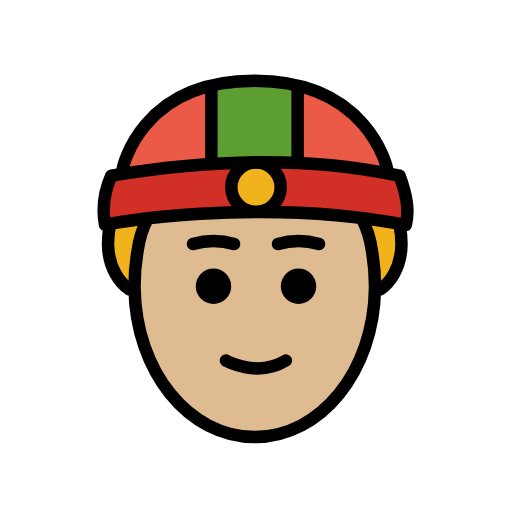
t = 0.00 s
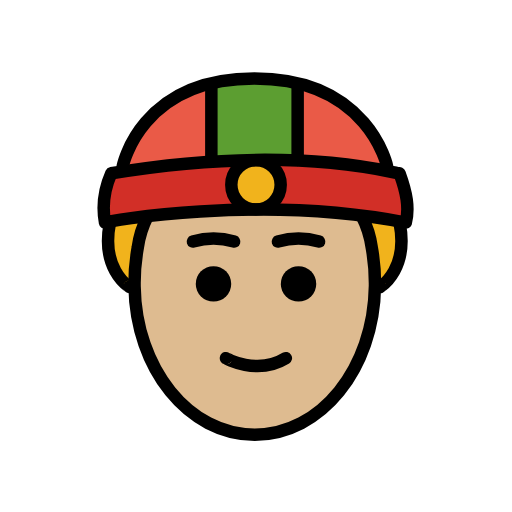
t = 0.48 s
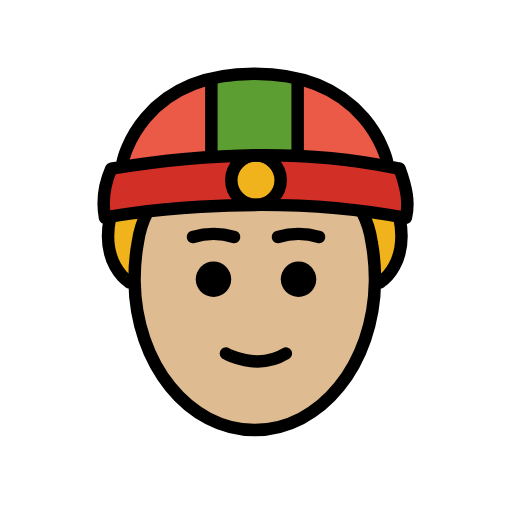
t = 1.43 s
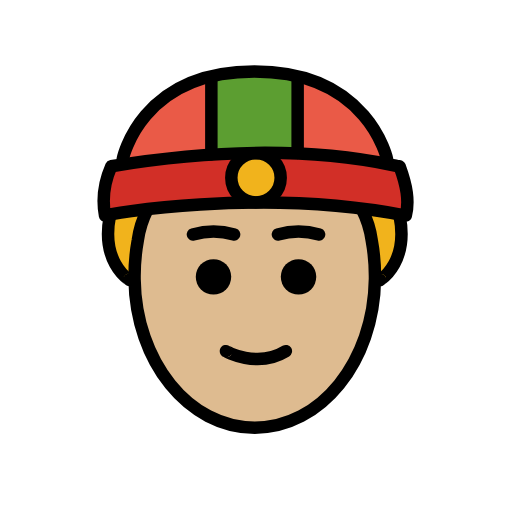
t = 1.90 s
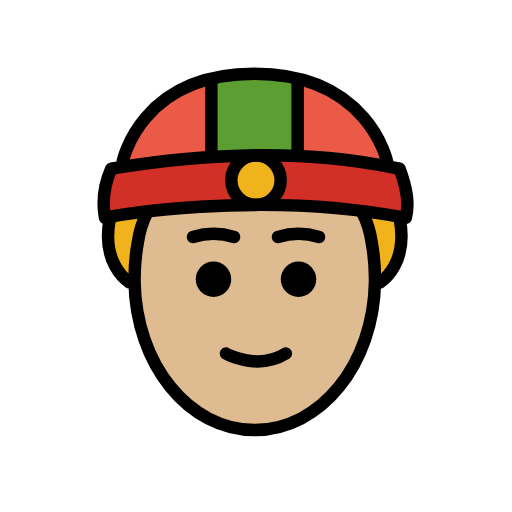
t = 2.38 s
t = 3.33 s: frame unchanged from t = 0.48 s, image omitted

The animated SVG that drew these frames (rendered in a browser with its animation timeline set to each time). Animation: 1 SMIL element (animateTransform=1); one cycle of 3.80 s, repeats indefinitely.

<?xml version='1.0' encoding='utf-8'?>
<svg xmlns="http://www.w3.org/2000/svg" id="emoji" viewBox="-5 -5 82 82" version="1.1" width="200" height="200" role="img">
  <title>OpenMoji: person with skullcap: medium-light skin tone</title><g><g id="color">
    <path fill="#ea5a47" d="m14.2 22.78 42.29-0.1777s-3.513-15.66-22.58-14.65-19.7 14.83-19.7 14.83z" />
    <path fill="#d22f27" d="m12.83 23.13c14.66-2.151 31.54-2.378 46.17 0-0.5201 0.965 2.919 7.022 1.004 7.903-16.2-3.621-31.88-1.554-48.18 0 1.078-1.432-1.526-6.867 1.004-7.903z" />
    <circle cx="36" cy="25.01" r="3.597" fill="#f1b31c" />
    <path fill="#5c9e31" d="m28.88 8.708c1.004 0.2433 8.503-1.764 13.79 0.2433v12.27h-13.5z" />
  </g>
  <g id="skin">
    <path fill="#debb90" d="m53.2 30.02c3.393 0.861 2.024 6.922 2.024 10.81 0 13.35-8.613 24.17-19.24 24.17s-19.24-10.82-19.24-24.17c-0.01644-3.822 0.7184-7.609 2.163-11.15 0 0 26.49-1.638 34.29 0.3416z" />
  </g>
  <g id="hair" fill="#f1b31c">
    <path d="M13,31c-3,7,4.0909,11.853,2.476,11.0792L18,30Z" />
    <path d="M53,30l2.9041,12.0792C54.2891,42.853,62,38,59,31Z" />
  </g>
  <g id="line">
    <path d="m32.03 40.84a2.839 2.839 0 1 1-2.839-2.839 2.847 2.847 0 0 1 2.839 2.839" />
    <path d="m45.65 40.84a2.839 2.839 0 1 1-2.839-2.839 2.847 2.847 0 0 1 2.839 2.839" />
    <path fill="none" stroke="#000" stroke-linecap="round" stroke-miterlimit="10" stroke-width="2" d="m31.19 52.74c-0.0466 0.01 5.015 2.831 9.591 0" />
    <path fill="none" stroke="#000" stroke-linecap="round" stroke-miterlimit="10" stroke-width="2" d="m25.9 34.07a11.61 11.61 0 0 1 6.596 0" />
    <path fill="none" stroke="#000" stroke-linecap="round" stroke-miterlimit="10" stroke-width="2" d="m39.51 34.07a11.61 11.61 0 0 1 6.596 0" />
    <path fill="none" stroke="#000" stroke-linecap="round" stroke-linejoin="round" stroke-width="2" d="m56.99 22s-2.936-14.05-21.25-14.05-21.08 14.05-21.08 14.05" />
    <line x1="42.67" x2="42.67" y1="21" y2="9.596" fill="none" stroke="#000" stroke-linecap="round" stroke-linejoin="round" stroke-width="2" />
    <path fill="none" stroke="#000" stroke-linecap="round" stroke-linejoin="round" stroke-width="2" d="m60 31.03c-23.55-4.592-48.21-0.1832-48.18 0-0.5085-2.755-0.1064-5.38 1.004-7.903 29.86-4.891 45.62 0.1826 46.17 0 0.5151 1.408 0.9492 2.817 1.144 4.225 0.1694 1.226 0.1575 2.452-0.1401 3.678z" />
    <line x1="28.85" x2="28.85" y1="8.951" y2="21.22" fill="none" stroke="#000" stroke-linecap="round" stroke-linejoin="round" stroke-width="2" />
    <path fill="none" stroke="#000" stroke-linecap="round" stroke-linejoin="round" stroke-width="2" d="m55.9 41.34c-0.1719 0.0784 4.626-2.616 3.092-10.3" />
    <path fill="none" stroke="#000" stroke-linecap="round" stroke-linejoin="round" stroke-width="2" d="m18.63 30.03c-0.8024 1.569-1.333 3.262-1.568 5.008-0.3463 1.91-0.5173 3.847-0.5107 5.788v0.34c0.1699 13.28 8.682 23.83 19.25 23.83s19.08-10.56 19.25-23.83v-0.34c0.0066-1.941-0.1644-3.878-0.5107-5.788-0.2355-1.746-0.7658-3.439-1.568-5.008" />
    <path fill="none" stroke="#000" stroke-linecap="round" stroke-linejoin="round" stroke-width="2" d="m12.61 31.03c-1.534 7.687 3.264 10.38 3.092 10.3" />
    <circle cx="36" cy="24.98" r="3.953" fill="none" stroke="#000" stroke-miterlimit="10" stroke-width="2" />
  </g>
<animateTransform attributeName="transform" type="translate" values="0 0;0 -1.5;0 0" dur="3.8s" repeatCount="indefinite" /></g></svg>
